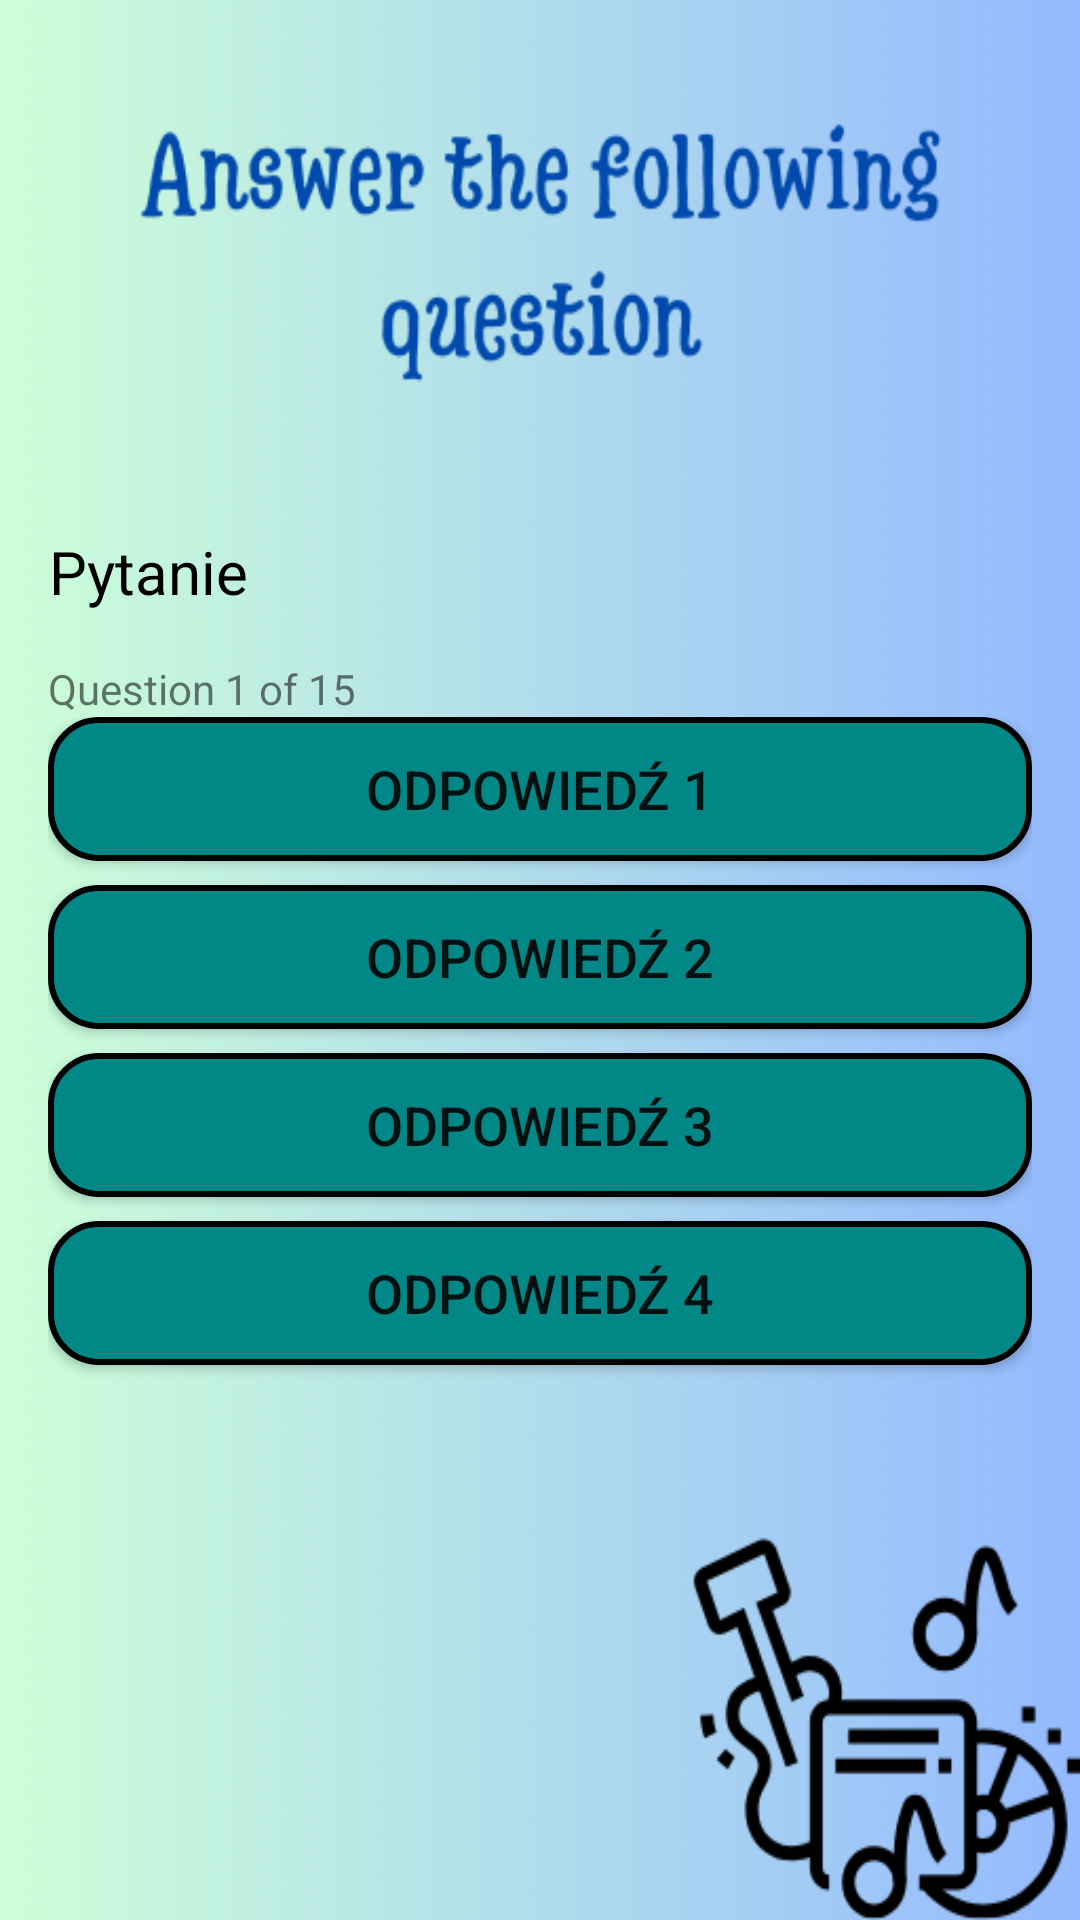

This screen was rendered from an Android layout file. Write that file and the resources it references.
<!-- AndroidManifest.xml: activity theme AppTheme -->
<!-- res/layout/activity_quiz.xml -->
<?xml version="1.0" encoding="utf-8"?>
<LinearLayout xmlns:android="http://schemas.android.com/apk/res/android"
    android:layout_width="match_parent"
    android:layout_height="match_parent"
    android:orientation="vertical"
    android:padding="16dp"
    android:background="@drawable/answer"
    android:gravity="center_vertical">

    
    <TextView
        android:id="@+id/questionText"
        android:layout_width="wrap_content"
        android:layout_height="wrap_content"
        android:text="Pytanie"
        android:textSize="20sp"
        android:textColor="@android:color/black"
        android:gravity="center" />

    <TextView
        android:id="@+id/progressText"
        android:layout_width="wrap_content"
        android:layout_height="wrap_content"
        android:text="Question 1 of 15"
        android:layout_marginTop="16dp"
        />

    
    <LinearLayout
        android:id="@+id/buttonContainer"
        android:layout_width="match_parent"
        android:layout_height="wrap_content"
        android:orientation="vertical"
        android:gravity="center">

        
        <Button
            android:id="@+id/answerButton1"
            android:layout_width="match_parent"
            android:layout_height="wrap_content"
            android:text="Odpowiedź 1"
            android:textSize="18sp"
            android:layout_marginBottom="8dp"
            android:background="@drawable/rounded_button"/>

        <Button
            android:id="@+id/answerButton2"
            android:layout_width="match_parent"
            android:layout_height="wrap_content"
            android:text="Odpowiedź 2"
            android:textSize="18sp"
            android:layout_marginBottom="8dp"
            android:background="@drawable/rounded_button" />

        <Button
            android:id="@+id/answerButton3"
            android:layout_width="match_parent"
            android:layout_height="wrap_content"
            android:text="Odpowiedź 3"
            android:textSize="18sp"
            android:layout_marginBottom="8dp"
            android:background="@drawable/rounded_button" />

        <Button
            android:id="@+id/answerButton4"
            android:layout_width="match_parent"
            android:layout_height="wrap_content"
            android:text="Odpowiedź 4"
            android:textSize="18sp"
            android:layout_marginBottom="8dp"
            android:background="@drawable/rounded_button" />

    </LinearLayout>

</LinearLayout>
<!-- resources referenced by this layout -->
<resources>
  <!-- drawable answer: png bitmap (drawable, 43461 bytes) -->
  <!-- drawable rounded_button (drawable) -->
  <?xml version="1.0" encoding="utf-8"?>
  <shape xmlns:android="http://schemas.android.com/apk/res/android"
      android:shape="rectangle">
  
      
      <solid android:color="@color/teal_700" />
  
      
      <corners android:radius="16dp" />
  
      
      <stroke
          android:width="2dp"
          android:color="#000000" /> 
  </shape>
  <style name="AppTheme" parent="Theme.AppCompat.Light.DarkActionBar">
          <item name="colorPrimary">@color/purple_500</item>
          <item name="colorPrimaryDark">@color/purple_700</item>
          <item name="colorAccent">@color/teal_200</item>
  
      </style>
  <color name="teal_700">#FF018786</color>
  <color name="purple_500">#FF6200EE</color>
  <color name="purple_700">#FF3700B3</color>
  <color name="teal_200">#FF03DAC5</color>
</resources>
